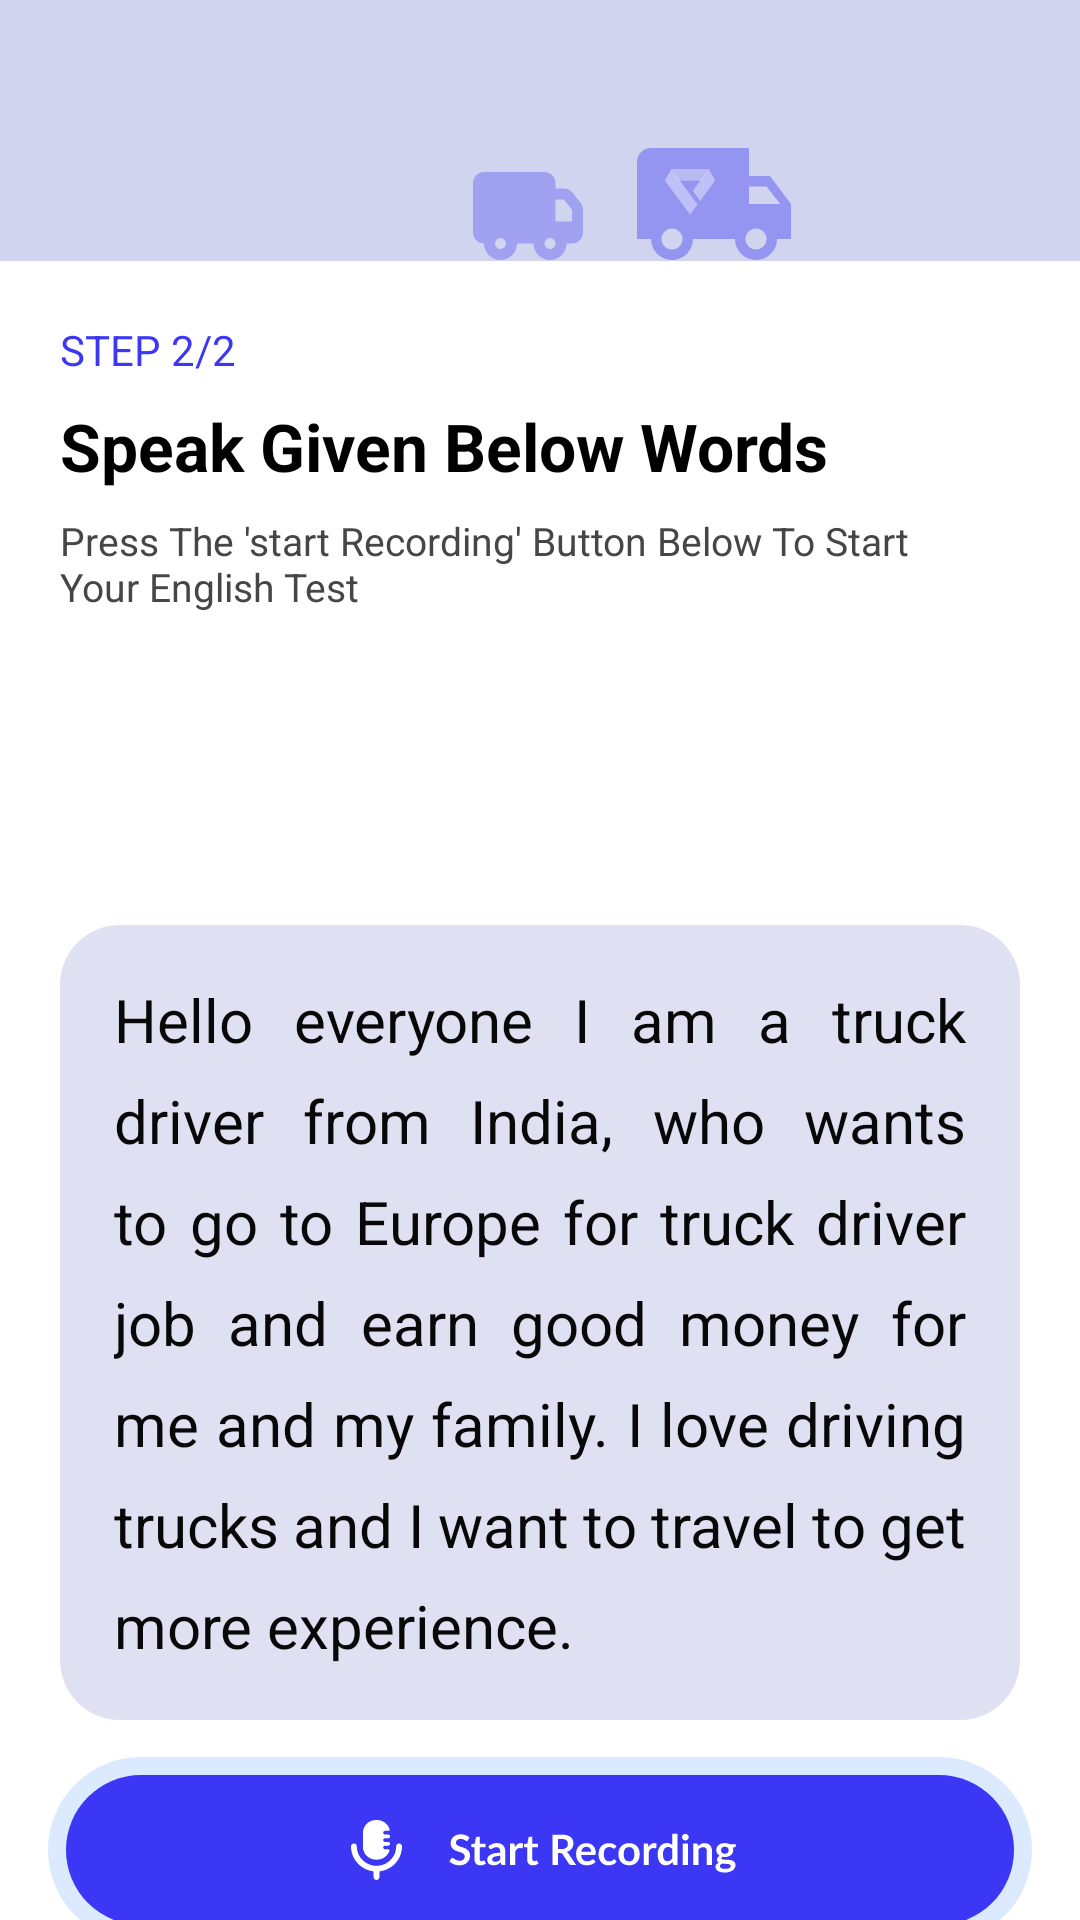

Here is an Android app screen rendered from its layout file. Give the layout XML and the strings, colors and styles it references.
<!-- AndroidManifest.xml: activity theme AppTheme -->
<!-- res/layout/activity_audio_form.xml -->
<?xml version="1.0" encoding="utf-8"?>
<androidx.constraintlayout.widget.ConstraintLayout xmlns:android="http://schemas.android.com/apk/res/android"
    xmlns:app="http://schemas.android.com/apk/res-auto"
    xmlns:tools="http://schemas.android.com/tools"
    android:layout_width="match_parent"
    android:layout_height="match_parent"
    android:background="@color/white"
    android:orientation="vertical"
    tools:context=".FormActivity">

    <LinearLayout
        android:id="@+id/progressBar"
        android:layout_width="match_parent"
        android:layout_height="match_parent"
        android:orientation="horizontal"
        android:visibility="gone">

        <ProgressBar
            android:layout_width="match_parent"
            android:layout_height="wrap_content"
            android:layout_gravity="center"
            android:foregroundGravity="center" />
    </LinearLayout>

    <LinearLayout
        android:id="@+id/llTop"
        android:layout_width="match_parent"
        android:layout_height="87dp"
        android:background="#D0D4EF"
        android:orientation="horizontal"
        app:layout_constraintTop_toTopOf="parent">

        <View
            android:layout_width="0dp"
            android:layout_height="match_parent"
            android:layout_weight="1" />

        <ImageView
            android:id="@+id/leftTruck"
            android:layout_width="wrap_content"
            android:layout_height="wrap_content"
            android:layout_gravity="bottom"
            android:layout_marginStart="60dp"
            android:layout_marginEnd="12dp"
            android:src="@drawable/right_truck"
            app:layout_constraintBottom_toBottomOf="parent"
            app:layout_constraintEnd_toEndOf="parent"
            app:layout_constraintStart_toStartOf="parent" />

        <ImageView
            android:id="@+id/rightTruck"
            android:layout_width="wrap_content"
            android:layout_height="wrap_content"
            android:layout_gravity="bottom"
            android:src="@drawable/left_truck"
            app:layout_constraintBottom_toBottomOf="parent"
            app:layout_constraintStart_toEndOf="@id/leftTruck" />

        <View
            android:layout_width="0dp"
            android:layout_height="match_parent"
            android:layout_weight="1" />
    </LinearLayout>

    <LinearLayout
        android:id="@+id/llDesc"
        android:layout_width="match_parent"
        android:layout_height="wrap_content"
        android:orientation="vertical"
        android:padding="20dp"
        app:layout_constraintStart_toStartOf="parent"
        app:layout_constraintTop_toBottomOf="@id/llTop">

        <TextView
            android:layout_width="wrap_content"
            android:layout_height="wrap_content"
            android:text="STEP 2/2"
            android:textColor="#3B37F5"
            android:textSize="14sp" />

        <TextView
            android:layout_width="wrap_content"
            android:layout_height="wrap_content"
            android:layout_marginTop="8dp"
            android:text="Speak Given Below Words"
            android:textColor="#000000"
            android:textSize="22sp"
            android:textStyle="bold" />

        <TextView
            android:layout_width="310dp"
            android:layout_height="wrap_content"
            android:layout_marginTop="8dp"
            android:layout_marginBottom="26dp"
            android:text="Press The 'start Recording' Button Below To Start Your English Test"
            android:textColor="#474646"
            android:textSize="13sp" />

        <androidx.cardview.widget.CardView
            android:id="@+id/llMediaPlayer"
            android:layout_width="match_parent"
            android:layout_height="56dp"
            android:layout_marginHorizontal="12dp"
            android:layout_marginBottom="20dp"
            android:backgroundTint="#503B37F5"
            android:visibility="invisible"
            app:cardCornerRadius="8dp"
            app:layout_constraintBottom_toBottomOf="parent">

            <LinearLayout
                android:layout_width="wrap_content"
                android:layout_height="wrap_content"
                android:orientation="horizontal"
                android:paddingHorizontal="20dp"
                android:paddingVertical="12dp">

                <ImageView
                    android:id="@+id/imgPausePlay"
                    android:layout_width="wrap_content"
                    android:layout_height="wrap_content"
                    android:src="@drawable/ic_play" />

                <View
                    android:layout_width="0dp"
                    android:layout_height="match_parent"
                    android:layout_weight="1" />

                <ImageView
                    android:id="@+id/imgRePlay"
                    android:layout_width="wrap_content"
                    android:layout_height="match_parent"
                    android:src="@drawable/ic_replay" />


            </LinearLayout>


        </androidx.cardview.widget.CardView>

        <TextView
            android:layout_width="match_parent"
            android:layout_height="wrap_content"
            android:layout_marginTop="2dp"
            android:background="@drawable/bg_rounded"
            android:backgroundTint="#DFE1F3"
            android:justificationMode="inter_word"
            android:lineSpacingExtra="10dp"
            android:paddingHorizontal="18dp"
            android:paddingVertical="18dp"
            android:text="Hello everyone I am a truck driver from India, who wants to go to Europe for truck driver job and earn good money for me and my family. I love driving trucks and I want to travel to get more experience."
            android:textColor="#090808"
            android:textSize="20sp" />

        <TextView
            android:id="@+id/tvGoodScore"
            android:layout_width="match_parent"
            android:layout_height="wrap_content"
            android:layout_marginTop="8dp"
            android:background="@drawable/bg_rounded"
            android:backgroundTint="#DAF1E9"
            android:drawableLeft="@drawable/star"
            android:drawablePadding="10dp"
            android:lineSpacingExtra="8dp"
            android:paddingHorizontal="12dp"
            android:paddingVertical="18dp"
            android:text="Hurrah! You Scored : 99"
            android:textColor="#086B49"
            android:textSize="20dp"
            android:visibility="gone" />

        <TextView
            android:id="@+id/tvBadScore"
            android:layout_width="match_parent"
            android:layout_height="wrap_content"
            android:layout_marginTop="8dp"
            android:background="@drawable/bg_rounded"
            android:backgroundTint="#EDD6D4"
            android:drawableLeft="@drawable/star"
            android:drawablePadding="10dp"
            android:drawableTint="#E43737"
            android:lineSpacingExtra="8dp"
            android:paddingHorizontal="12dp"
            android:paddingVertical="18dp"
            android:text="You Scored : 99"
            android:textColor="#E43737"
            android:textSize="20dp"
            android:visibility="gone" />
    </LinearLayout>

    <ImageView
        android:id="@+id/btnStartRecording"
        android:layout_width="match_parent"
        android:layout_height="wrap_content"
        android:src="@drawable/ic_start_rec"
        android:visibility="visible"
        app:layout_constraintBottom_toBottomOf="parent"
        app:layout_constraintTop_toBottomOf="@id/llDesc" />

    <ImageView
        android:id="@+id/btnStopRecording"
        android:layout_width="match_parent"
        android:layout_height="wrap_content"
        android:src="@drawable/ic_stop_rec"
        android:visibility="gone"
        app:layout_constraintBottom_toBottomOf="parent"
        app:layout_constraintTop_toBottomOf="@id/llDesc" />

    <LinearLayout
        android:id="@+id/llRecorder"
        android:layout_width="match_parent"
        android:layout_height="wrap_content"
        android:orientation="horizontal"
        android:paddingHorizontal="20dp"
        android:visibility="invisible"
        app:layout_constraintBottom_toBottomOf="parent"
        app:layout_constraintTop_toBottomOf="@id/llDesc">

        <ImageView
            android:id="@+id/btnPlayPauseRec"
            android:layout_width="wrap_content"
            android:layout_height="wrap_content"
            android:src="@drawable/ic_play_rec" />

        <View
            android:layout_width="0dp"
            android:layout_height="match_parent"
            android:layout_weight="1" />


        <ImageView
            android:id="@+id/btnRetry"
            android:layout_width="wrap_content"
            android:layout_height="match_parent"
            android:src="@drawable/ic_retry" />

    </LinearLayout>


</androidx.constraintlayout.widget.ConstraintLayout>
<!-- resources referenced by this layout -->
<resources>
  <!-- drawable bg_rounded (drawable) -->
  <?xml version="1.0" encoding="UTF-8"?>
  <shape xmlns:android="http://schemas.android.com/apk/res/android">
      <corners
          android:bottomLeftRadius="20dp"
          android:bottomRightRadius="20dp"
          android:topLeftRadius="20dp"
          android:topRightRadius="20dp" />
      <padding
          android:bottom="0dp"
          android:left="0dp"
          android:right="0dp"
          android:top="0dp" />
      <solid android:color="@color/white" />
  </shape>
  <!-- drawable ic_play (drawable) -->
  <vector xmlns:android="http://schemas.android.com/apk/res/android"
      android:width="32dp"
      android:height="32dp"
      android:viewportWidth="32"
      android:viewportHeight="32">
    <path
        android:pathData="M16,16m-16,0a16,16 0,1 1,32 0a16,16 0,1 1,-32 0"
        android:fillColor="#ffffff"/>
    <path
        android:pathData="M22.5,13.402C24.5,14.557 24.5,17.443 22.5,18.598L15,22.928C13,24.083 10.5,22.639 10.5,20.33L10.5,11.67C10.5,9.36 13,7.917 15,9.072L22.5,13.402Z"
        android:fillColor="#3B37F5"/>
  </vector>
  <!-- drawable ic_replay (drawable) -->
  <vector xmlns:android="http://schemas.android.com/apk/res/android"
      android:width="24dp"
      android:height="24dp"
      android:viewportWidth="24"
      android:viewportHeight="24">
    <path
        android:pathData="M12,20.75C10.078,20.747 8.235,19.983 6.876,18.624C5.517,17.264 4.753,15.422 4.75,13.5C4.75,13.301 4.829,13.11 4.97,12.97C5.11,12.829 5.301,12.75 5.5,12.75C5.699,12.75 5.89,12.829 6.03,12.97C6.171,13.11 6.25,13.301 6.25,13.5C6.25,14.637 6.587,15.749 7.219,16.694C7.851,17.64 8.749,18.377 9.8,18.812C10.85,19.247 12.006,19.361 13.122,19.139C14.237,18.918 15.262,18.37 16.066,17.566C16.87,16.762 17.418,15.737 17.639,14.622C17.861,13.506 17.747,12.35 17.312,11.3C16.877,10.249 16.14,9.351 15.194,8.719C14.249,8.087 13.137,7.75 12,7.75H9.5C9.301,7.75 9.11,7.671 8.97,7.53C8.829,7.39 8.75,7.199 8.75,7C8.75,6.801 8.829,6.61 8.97,6.47C9.11,6.329 9.301,6.25 9.5,6.25H12C13.923,6.25 15.767,7.014 17.126,8.373C18.486,9.733 19.25,11.577 19.25,13.5C19.25,15.423 18.486,17.267 17.126,18.626C15.767,19.986 13.923,20.75 12,20.75Z"
        android:fillColor="#3B37F5"/>
    <path
        android:pathData="M12,10.75C11.901,10.751 11.804,10.731 11.713,10.694C11.622,10.656 11.539,10.6 11.47,10.53L8.47,7.53C8.33,7.39 8.251,7.199 8.251,7C8.251,6.801 8.33,6.611 8.47,6.47L11.47,3.47C11.539,3.396 11.622,3.337 11.714,3.296C11.806,3.255 11.905,3.233 12.005,3.232C12.106,3.23 12.206,3.248 12.3,3.286C12.393,3.324 12.478,3.38 12.549,3.451C12.62,3.522 12.676,3.607 12.714,3.701C12.752,3.794 12.77,3.894 12.769,3.995C12.767,4.095 12.745,4.195 12.704,4.287C12.663,4.379 12.604,4.461 12.53,4.53L10.06,7L12.53,9.47C12.67,9.611 12.749,9.801 12.749,10C12.749,10.199 12.67,10.389 12.53,10.53C12.461,10.6 12.378,10.656 12.287,10.694C12.196,10.731 12.099,10.751 12,10.75Z"
        android:fillColor="#3B37F5"/>
  </vector>
  <style name="AppTheme" parent="Theme.AppCompat.Light.NoActionBar">
          <item name="android:forceDarkAllowed">false</item>
          
      </style>
  <!-- not gathered from this repository: default colours our renderer supplied (Android Studio template values) -->
  <color name="white">#FFFFFFFF</color>
</resources>
